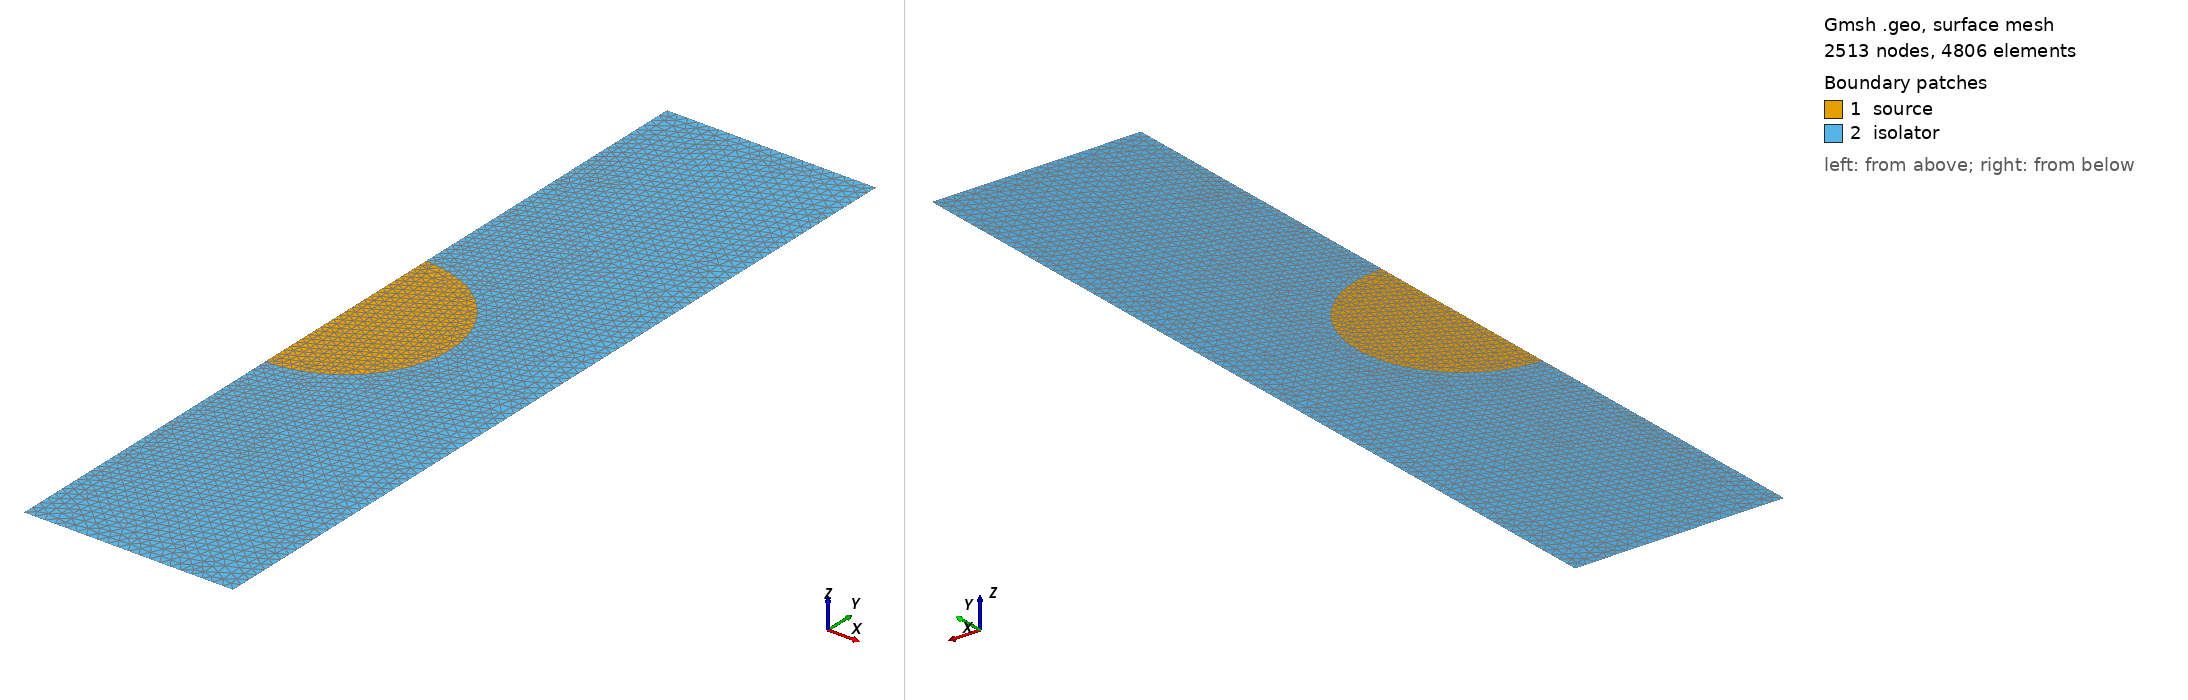

Gmsh geometry script, surface-meshed: 2513 nodes, 4806 surface elements. Boundary patches (legend numbers): 1 source, 2 isolator. Left view from above one corner, right view from below the opposite corner. Legend entries are the model's physical surfaces. The drawing asked Gmsh for element sizes between 1% and 20% of the model's largest extent; the script's own settings can give other sizes.

=== axi_cylsphere_iso_nd_source.geo (drawn) ===
cl1 = 0.05;  // Taille de maille pour le demi-disque intérieur
cl2 = 0.1;   // Taille de maille pour la région extérieure

R1 = 1;      // Rayon du demi-disque intérieur
R2 = 2;      // Largeur du demi-carré et demi-hauteur
H  = 4;      // demi-hauteur

// Centre commun
Point(1) = {0, 0, 0, cl1};

// Points sur le demi-cercle intérieur (rayon R1, x≥0)
Point(2) = {+R1, 0, 0, cl1};    // Point à droite
Point(3) = {0, +R1, 0, cl1};    // Point en haut
Point(4) = {0, -R1, 0, cl1};    // Point en bas

// Points du demi-carré extérieur
Point(5) = {0, +H, 0, cl2};    // Coin haut gauche
Point(6) = {+R2, +H, 0, cl2};   // Coin haut droit
Point(7) = {+R2, -H, 0, cl2};   // Coin bas droit
Point(8) = {0, -H, 0, cl2};    // Coin bas gauche

// Demi-cercle intérieur (rayon R1, de y=-R1 à y=+R1 via x≥0)
Circle(1) = {4, 1, 2};  // Arc de bas à droite
Circle(2) = {2, 1, 3};  // Arc de droite à haut

Line(3) = {4, 8};
Line(4) = {8, 7};
Line(5) = {7, 6};
Line(6) = {6, 5};
Line(7) = {5, 3};
Line(8) = {3, 1};
Line(9) = {1, 4};

Curve Loop(1) = {8, 9, 1, 2};
Plane Surface(1) = {1};

Curve Loop(2) = {6, 7, -2, -1, 3, 4, 5};
Plane Surface(2) = {2};

Physical Surface("source", 10) = {1};
Physical Surface("isolator", 11) = {2};
Physical Curve("top", 12) = {6};
Physical Curve("right", 13) = {5};
Physical Curve("down", 14) = {4};
